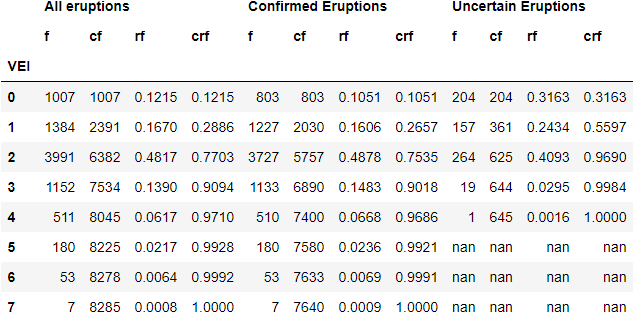

Values plotted in this chart, from the file beside it:
, All eruptions, All eruptions, All eruptions, All eruptions, Confirmed Eruptions, Confirmed Eruptions, Confirmed Eruptions, Confirmed Eruptions, Uncertain Eruptions, Uncertain Eruptions, Uncertain Eruptions, Uncertain Eruptions
, f, cf, rf, crf, f, cf, rf, crf, f, cf, rf, crf
VEI, , , , , , , , , , , , 
0.0, 1007, 1007, 0.1215, 0.1215, 803, 803, 0.1051, 0.1051, 204.0, 204.0, 0.3163, 0.3163
1.0, 1384, 2391, 0.167, 0.2886, 1227, 2030, 0.1606, 0.2657, 157.0, 361.0, 0.2434, 0.5597
2.0, 3991, 6382, 0.4817, 0.7703, 3727, 5757, 0.4878, 0.7535, 264.0, 625.0, 0.4093, 0.969
3.0, 1152, 7534, 0.139, 0.9094, 1133, 6890, 0.1483, 0.9018, 19.0, 644.0, 0.02946, 0.9984
4.0, 511, 8045, 0.06168, 0.971, 510, 7400, 0.06675, 0.9686, 1.0, 645.0, 0.00155, 1.0
5.0, 180, 8225, 0.02173, 0.9928, 180, 7580, 0.02356, 0.9921, , , , 
6.0, 53, 8278, 0.006397, 0.9992, 53, 7633, 0.006937, 0.9991, , , , 
7.0, 7, 8285, 0.0008449, 1.0, 7, 7640, 0.0009162, 1.0, , , , 
